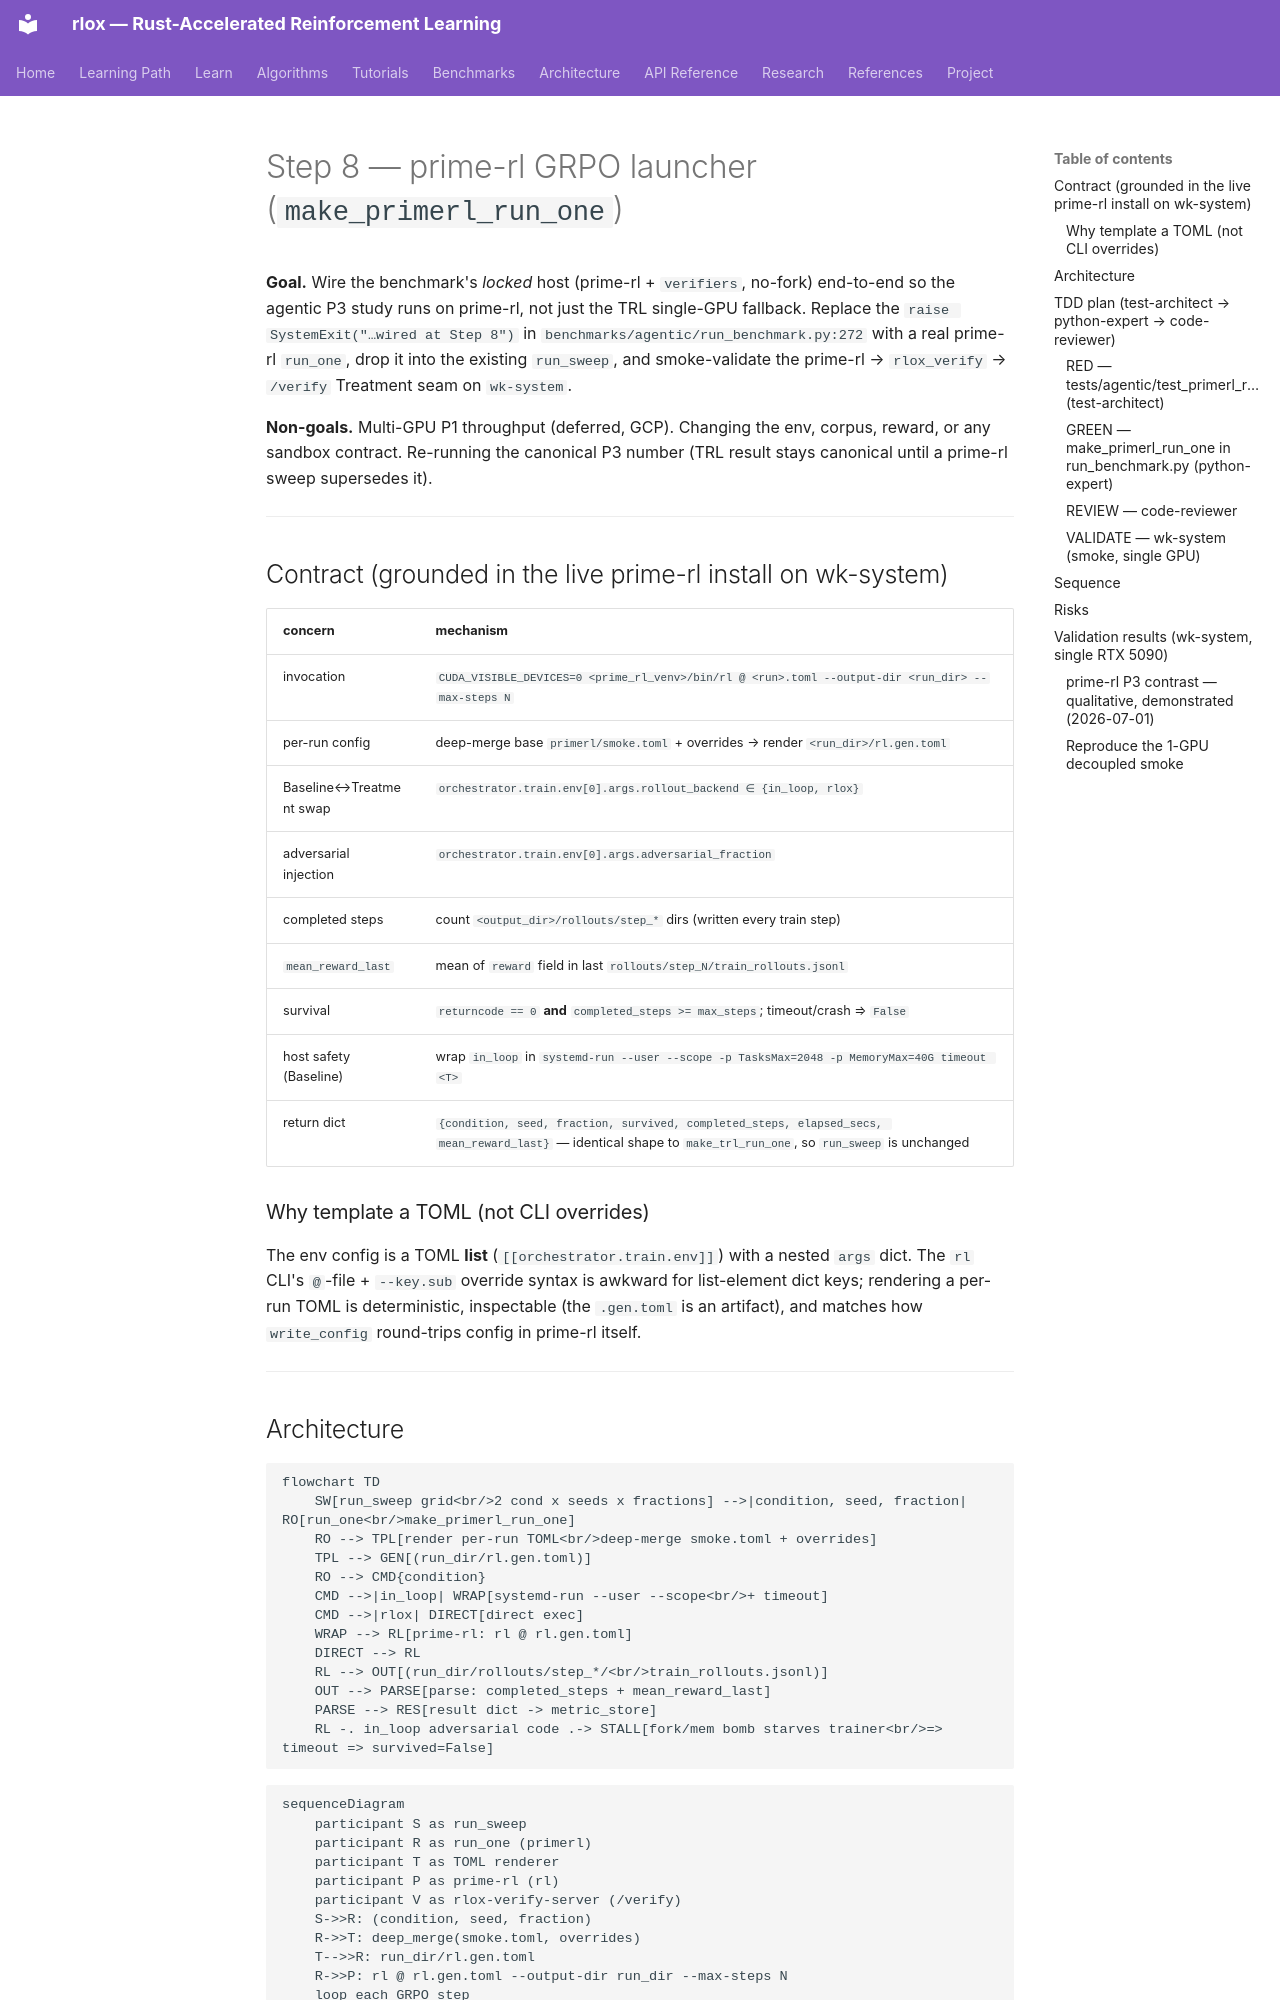

repository: wojciechkpl/rlox · page: plans/step8-primerl-launcher/index.html · generator: mkdocs

# Step 8 — prime-rl GRPO launcher (`make_primerl_run_one`)

**Goal.** Wire the benchmark's *locked* host (prime-rl + `verifiers`, no-fork) end-to-end so
the agentic P3 study runs on prime-rl, not just the TRL single-GPU fallback. Replace the
`raise SystemExit("…wired at Step 8")` in `benchmarks/agentic/run_benchmark.py:272` with a real
prime-rl `run_one`, drop it into the existing `run_sweep`, and smoke-validate the
prime-rl → `rlox_verify` → `/verify` Treatment seam on `wk-system`.

**Non-goals.** Multi-GPU P1 throughput (deferred, GCP). Changing the env, corpus, reward, or any
sandbox contract. Re-running the canonical P3 number (TRL result stays canonical until a
prime-rl sweep supersedes it).

---

## Contract (grounded in the live prime-rl install on wk-system)

| concern | mechanism |
|---|---|
| invocation | `CUDA_VISIBLE_DEVICES=0 <prime_rl_venv>/bin/rl @ <run>.toml --output-dir <run_dir> --max-steps N` |
| per-run config | deep-merge base `primerl/smoke.toml` + overrides → render `<run_dir>/rl.gen.toml` |
| Baseline↔Treatment swap | `orchestrator.train.env[0].args.rollout_backend ∈ {in_loop, rlox}` |
| adversarial injection | `orchestrator.train.env[0].args.adversarial_fraction` |
| completed steps | count `<output_dir>/rollouts/step_*` dirs (written every train step) |
| `mean_reward_last` | mean of `reward` field in last `rollouts/step_N/train_rollouts.jsonl` |
| survival | `returncode == 0` **and** `completed_steps >= max_steps`; timeout/crash ⇒ `False` |
| host safety (Baseline) | wrap `in_loop` in `systemd-run --user --scope -p TasksMax=2048 -p MemoryMax=40G timeout <T>` |
| return dict | `{condition, seed, fraction, survived, completed_steps, elapsed_secs, mean_reward_last}` — identical shape to `make_trl_run_one`, so `run_sweep` is unchanged |

### Why template a TOML (not CLI overrides)
The env config is a TOML **list** (`[[orchestrator.train.env]]`) with a nested `args` dict. The
`rl` CLI's `@`-file + `--key.sub` override syntax is awkward for list-element dict keys; rendering a
per-run TOML is deterministic, inspectable (the `.gen.toml` is an artifact), and matches how
`write_config` round-trips config in prime-rl itself.

---

## Architecture

```mermaid
flowchart TD
    SW[run_sweep grid<br/>2 cond x seeds x fractions] -->|condition, seed, fraction| RO[run_one<br/>make_primerl_run_one]
    RO --> TPL[render per-run TOML<br/>deep-merge smoke.toml + overrides]
    TPL --> GEN[(run_dir/rl.gen.toml)]
    RO --> CMD{condition}
    CMD -->|in_loop| WRAP[systemd-run --user --scope<br/>+ timeout]
    CMD -->|rlox| DIRECT[direct exec]
    WRAP --> RL[prime-rl: rl @ rl.gen.toml]
    DIRECT --> RL
    RL --> OUT[(run_dir/rollouts/step_*/<br/>train_rollouts.jsonl)]
    OUT --> PARSE[parse: completed_steps + mean_reward_last]
    PARSE --> RES[result dict -> metric_store]
    RL -. in_loop adversarial code .-> STALL[fork/mem bomb starves trainer<br/>=> timeout => survived=False]
```

```mermaid
sequenceDiagram
    participant S as run_sweep
    participant R as run_one (primerl)
    participant T as TOML renderer
    participant P as prime-rl (rl)
    participant V as rlox-verify-server (/verify)
    S->>R: (condition, seed, fraction)
    R->>T: deep_merge(smoke.toml, overrides)
    T-->>R: run_dir/rl.gen.toml
    R->>P: rl @ rl.gen.toml --output-dir run_dir --max-steps N
    loop each GRPO step
        P->>V: POST /verify {code, tests, is_adversarial}  (Treatment only)
        V-->>P: {reward, backend_stats}
        P->>P: write rollouts/step_k/train_rollouts.jsonl
    end
    P-->>R: exit code
    R->>R: count step_* dirs; mean(reward) of last step
    R-->>S: {survived, completed_steps, mean_reward_last, elapsed_secs}
```

---

## TDD plan (test-architect → python-expert → code-reviewer)

All unit tests run on the **laptop, no GPU**: the launcher is command-construction + subprocess +
output-dir parsing. A tiny fake `rl` shell stub fabricates `rollouts/step_*/train_rollouts.jsonl`
to exercise the parser and survival logic.
